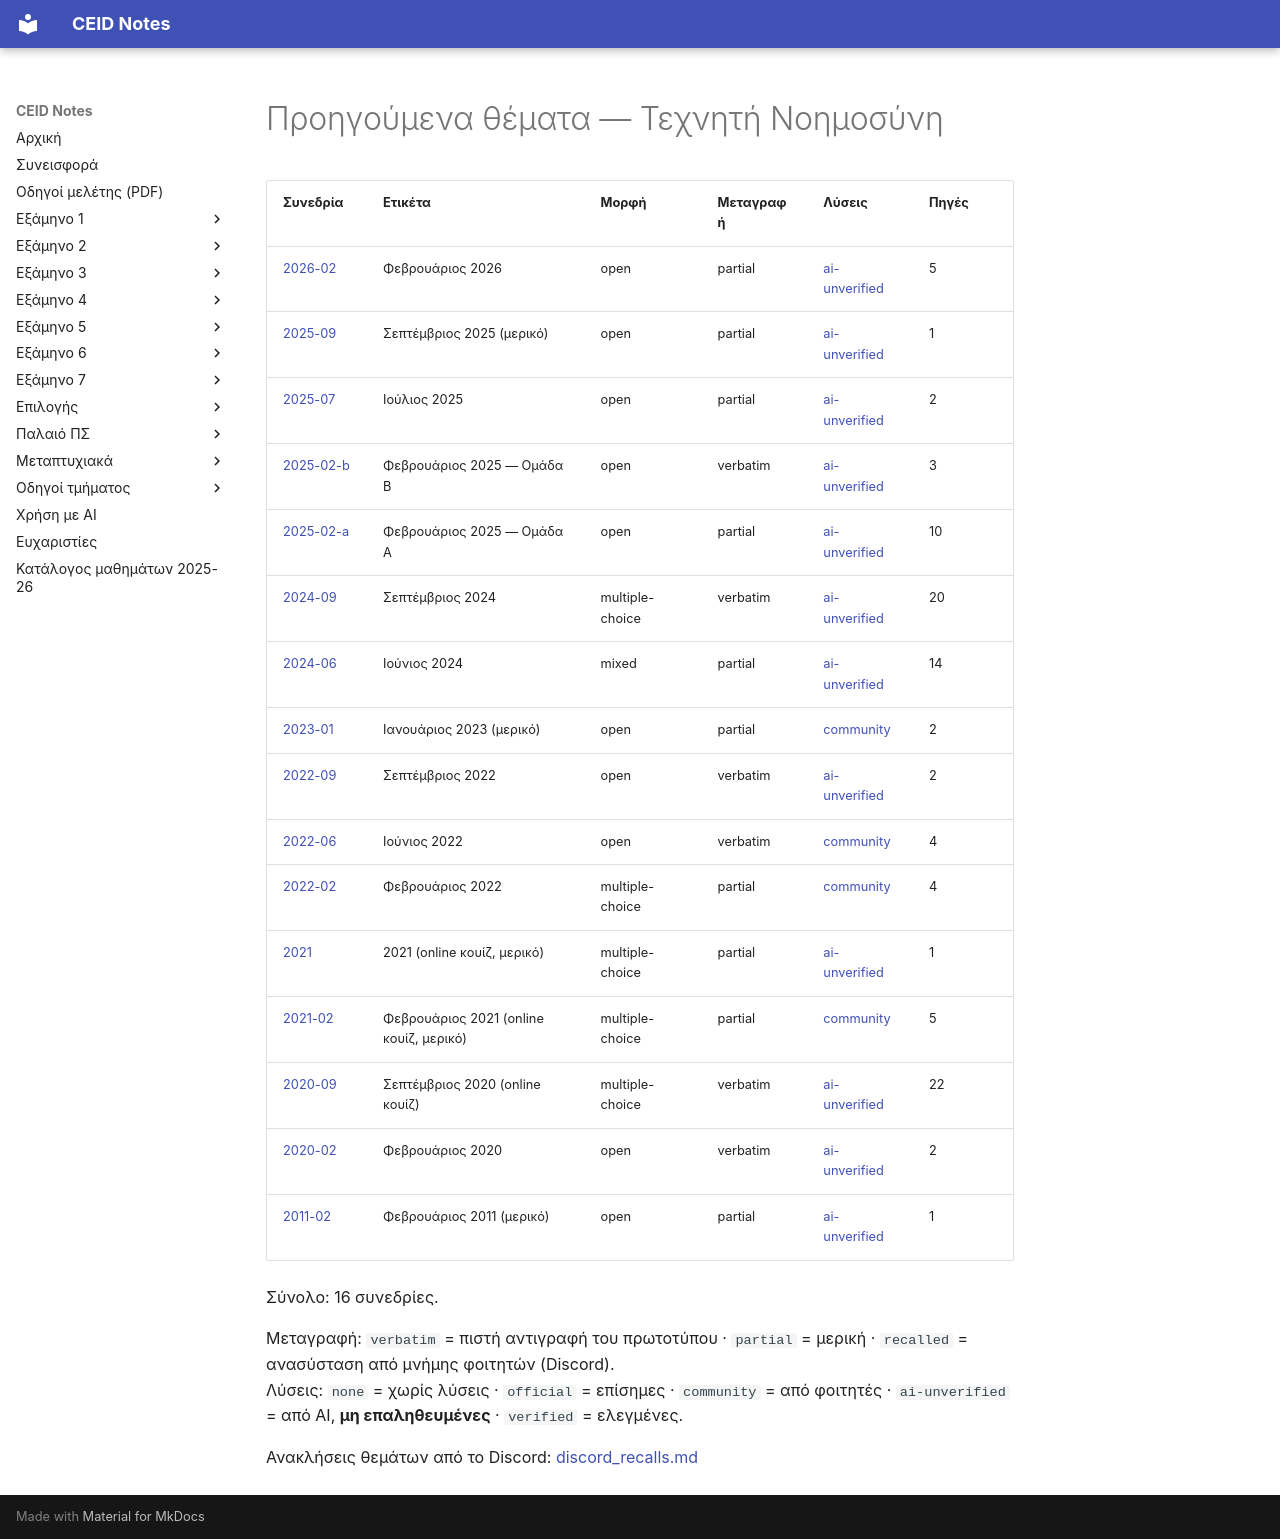

repository: kdngiorgos/ceid-notes · page: Semesters/Semester 5 (5ο Εξάμηνο)/Τεχνητή Νοημοσύνη - CEID_24Y351/Previous Exams/index.html · generator: mkdocs

# Προηγούμενα θέματα — Τεχνητή Νοημοσύνη

<!-- BEGIN:sessions -->
| Συνεδρία | Ετικέτα | Μορφή | Μεταγραφή | Λύσεις | Πηγές |
|---|---|---|---|---|---|
| [2026-02](2026-02.md) | Φεβρουάριος 2026 | open | partial | [ai-unverified](2026-02.md) | 5 |
| [2025-09](2025-09.md) | Σεπτέμβριος 2025 (μερικό) | open | partial | [ai-unverified](2025-09.md) | 1 |
| [2025-07](2025-07.md) | Ιούλιος 2025 | open | partial | [ai-unverified](2025-07.md) | 2 |
| [2025-02-b](2025-02-b.md) | Φεβρουάριος 2025 — Ομάδα Β | open | verbatim | [ai-unverified](2025-02-b.md) | 3 |
| [2025-02-a](2025-02-a.md) | Φεβρουάριος 2025 — Ομάδα Α | open | partial | [ai-unverified](2025-02-a.md) | 10 |
| [2024-09](2024-09.md) | Σεπτέμβριος 2024 | multiple-choice | verbatim | [ai-unverified](2024-09.md) | 20 |
| [2024-06](2024-06.md) | Ιούνιος 2024 | mixed | partial | [ai-unverified](2024-06.md) | 14 |
| [2023-01](2023-01.md) | Ιανουάριος 2023 (μερικό) | open | partial | [community](2023-01.md) | 2 |
| [2022-09](2022-09.md) | Σεπτέμβριος 2022 | open | verbatim | [ai-unverified](2022-09.md) | 2 |
| [2022-06](2022-06.md) | Ιούνιος 2022 | open | verbatim | [community](2022-06.md) | 4 |
| [2022-02](2022-02.md) | Φεβρουάριος 2022 | multiple-choice | partial | [community](2022-02.md) | 4 |
| [2021](2021.md) | 2021 (online κουίζ, μερικό) | multiple-choice | partial | [ai-unverified](2021.md) | 1 |
| [2021-02](2021-02.md) | Φεβρουάριος 2021 (online κουίζ, μερικό) | multiple-choice | partial | [community](2021-02.md) | 5 |
| [2020-09](2020-09.md) | Σεπτέμβριος 2020 (online κουίζ) | multiple-choice | verbatim | [ai-unverified](2020-09.md) | 22 |
| [2020-02](2020-02.md) | Φεβρουάριος 2020 | open | verbatim | [ai-unverified](2020-02.md) | 2 |
| [2011-02](2011-02.md) | Φεβρουάριος 2011 (μερικό) | open | partial | [ai-unverified](2011-02.md) | 1 |

Σύνολο: 16 συνεδρίες.

Μεταγραφή: `verbatim` = πιστή αντιγραφή του πρωτοτύπου · `partial` = μερική · `recalled` = ανασύσταση από μνήμης φοιτητών (Discord).  
Λύσεις: `none` = χωρίς λύσεις · `official` = επίσημες · `community` = από φοιτητές · `ai-unverified` = από AI, **μη επαληθευμένες** · `verified` = ελεγμένες.

Ανακλήσεις θεμάτων από το Discord: [discord_recalls.md](discord_recalls.md)
<!-- END:sessions -->
